Labelled photos from "dataset", an image-classification folder in Loshkaal/myCode. The possible labels are: Domik, Ekomilk, Ekoniva, Nyanya, Spar.

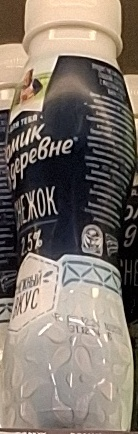
Label: Domik

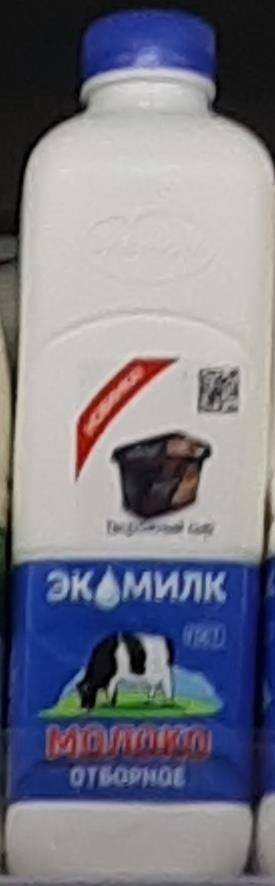
Label: Ekomilk

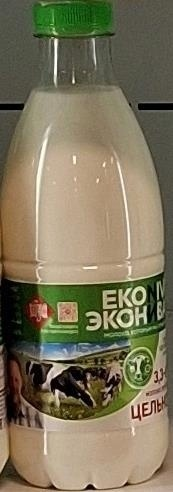
Label: Ekoniva

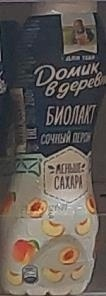
Label: Domik

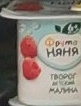
Label: Nyanya

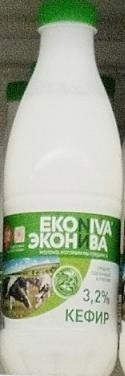
Label: Ekoniva
